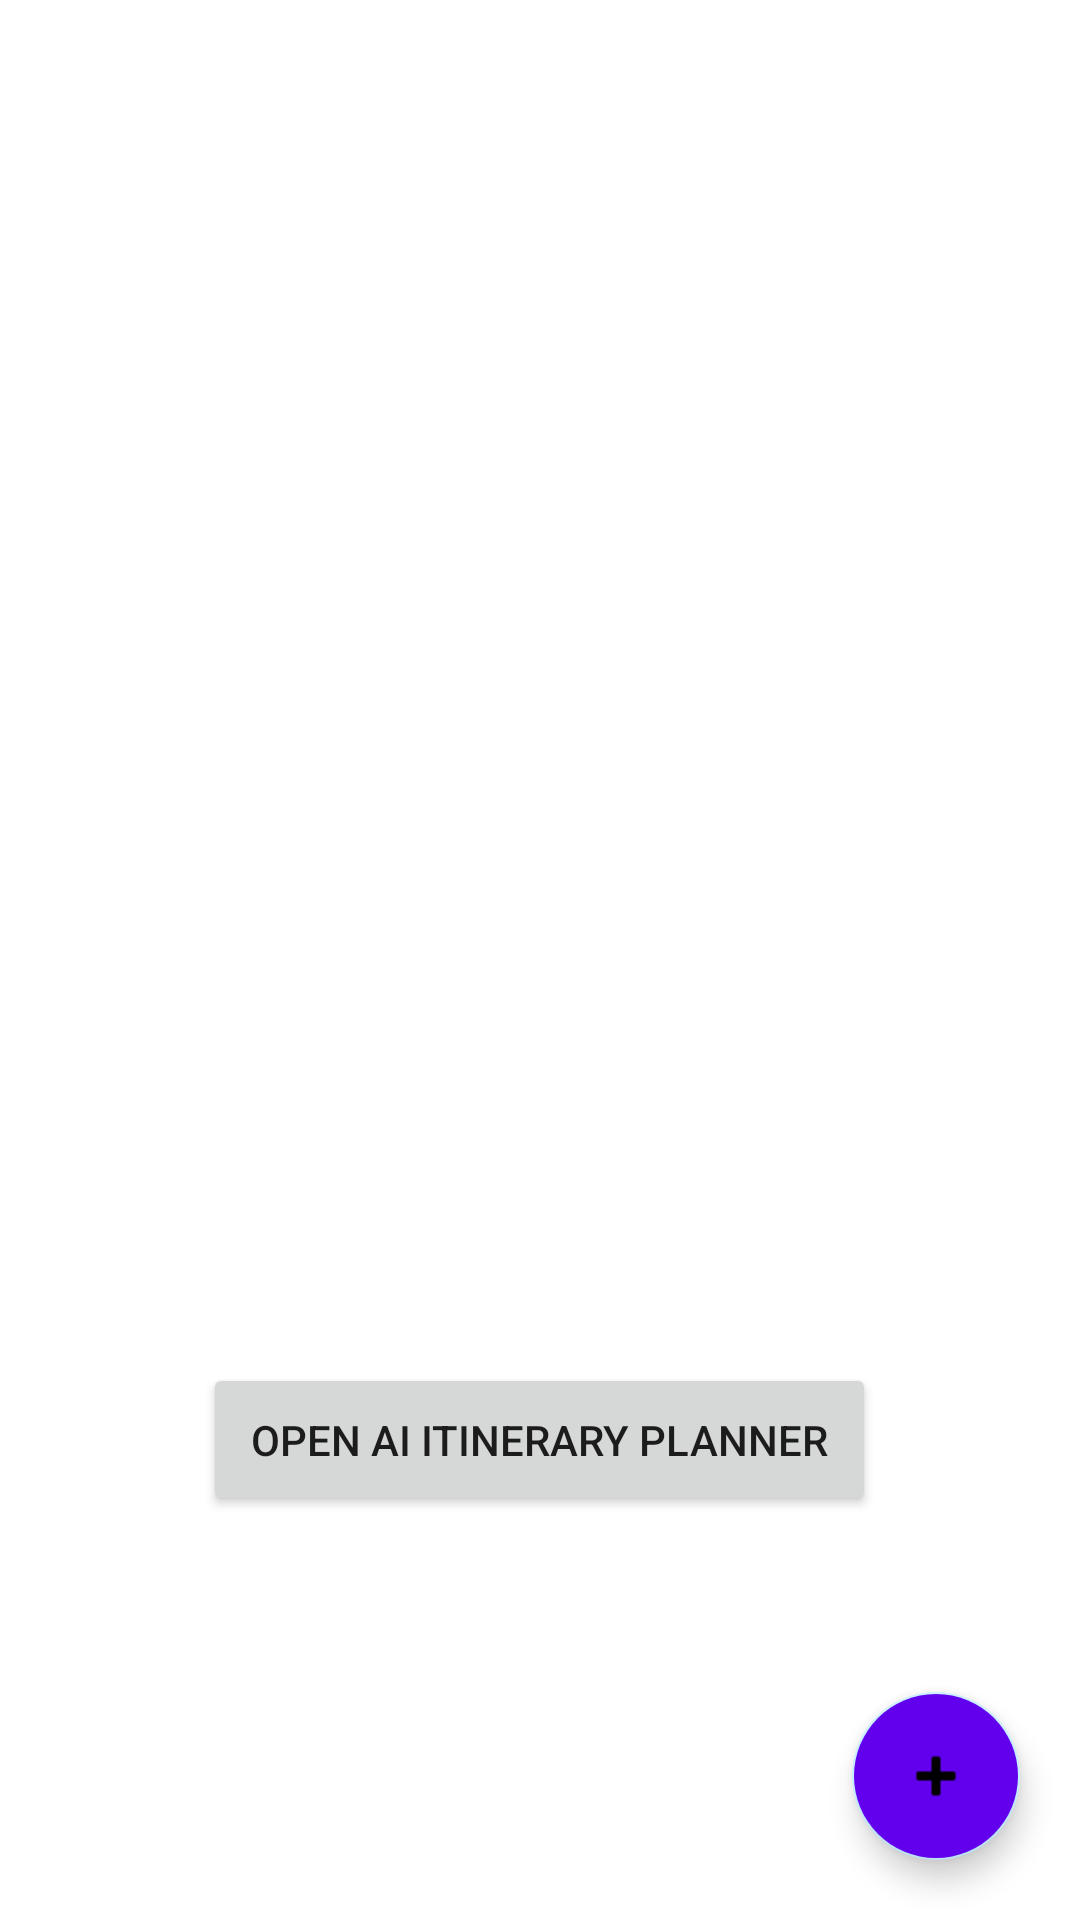

Write the Android layout XML for this screen, with the resource values it uses.
<!-- AndroidManifest.xml: application theme AppTheme -->
<!-- res/layout/fragment_home.xml -->
<?xml version="1.0" encoding="utf-8"?>
<LinearLayout xmlns:android="http://schemas.android.com/apk/res/android"
    xmlns:app="http://schemas.android.com/apk/res-auto"
    android:layout_width="match_parent"
    android:layout_height="match_parent"
    android:orientation="vertical"
    android:background="#FFFFFF">


    <FrameLayout
        android:id="@+id/map_container"
        android:layout_width="match_parent"
        android:layout_height="0dp"
        android:layout_weight="1" />

    
    <FrameLayout
        android:layout_width="match_parent"
        android:layout_height="0dp"
        android:layout_weight="1">

        
        <LinearLayout
            android:layout_width="match_parent"
            android:layout_height="match_parent"
            android:gravity="center"
            android:orientation="vertical">

            <Button
                android:id="@+id/open_planner_button"
                android:layout_width="wrap_content"
                android:layout_height="wrap_content"
                android:text="Open AI Itinerary Planner"
                android:padding="16dp"
                android:layout_gravity="center_horizontal" />
        </LinearLayout>


        <com.google.android.material.floatingactionbutton.FloatingActionButton
            android:id="@+id/fabAddStory"
            android:layout_width="wrap_content"
            android:layout_height="wrap_content"
            android:layout_gravity="bottom|end"
            android:layout_margin="20dp"
            android:backgroundTint="#FF6200EE"
            android:contentDescription="Add Story"
            android:tint="#FFFFFF"
            app:srcCompat="@android:drawable/ic_input_add" />
    </FrameLayout>

</LinearLayout>
<!-- resources referenced by this layout -->
<resources>
  <style name="AppTheme" parent="Theme.MaterialComponents.DayNight.NoActionBar">
          
          <item name="colorPrimary">@color/dark_blue</item>
          <item name="colorPrimaryVariant">@color/blue</item>
          <item name="colorOnPrimary">@color/white</item>
          
          <item name="colorSecondary">@color/light_blue</item>
          <item name="colorSecondaryVariant">@color/blue</item>
          <item name="colorOnSecondary">@color/black</item>
          
          <item name="android:colorBackground">@color/grey</item>
          
          <item name="colorError">@color/red</item>
          <item name="colorOnError">@color/white</item>
          <item name="colorSurface">@color/white</item>
          <item name="colorOnSurface">@color/black</item>
      </style>
  <color name="dark_blue">#1D242B</color>
  <color name="blue">#0077C0</color>
  <color name="white">#FFFFFFFF</color>
  <color name="light_blue">#C7EEFF</color>
  <color name="black">#FF000000</color>
  <color name="grey">#FAFAFA</color>
  <color name="red">#FF0000</color>
</resources>
